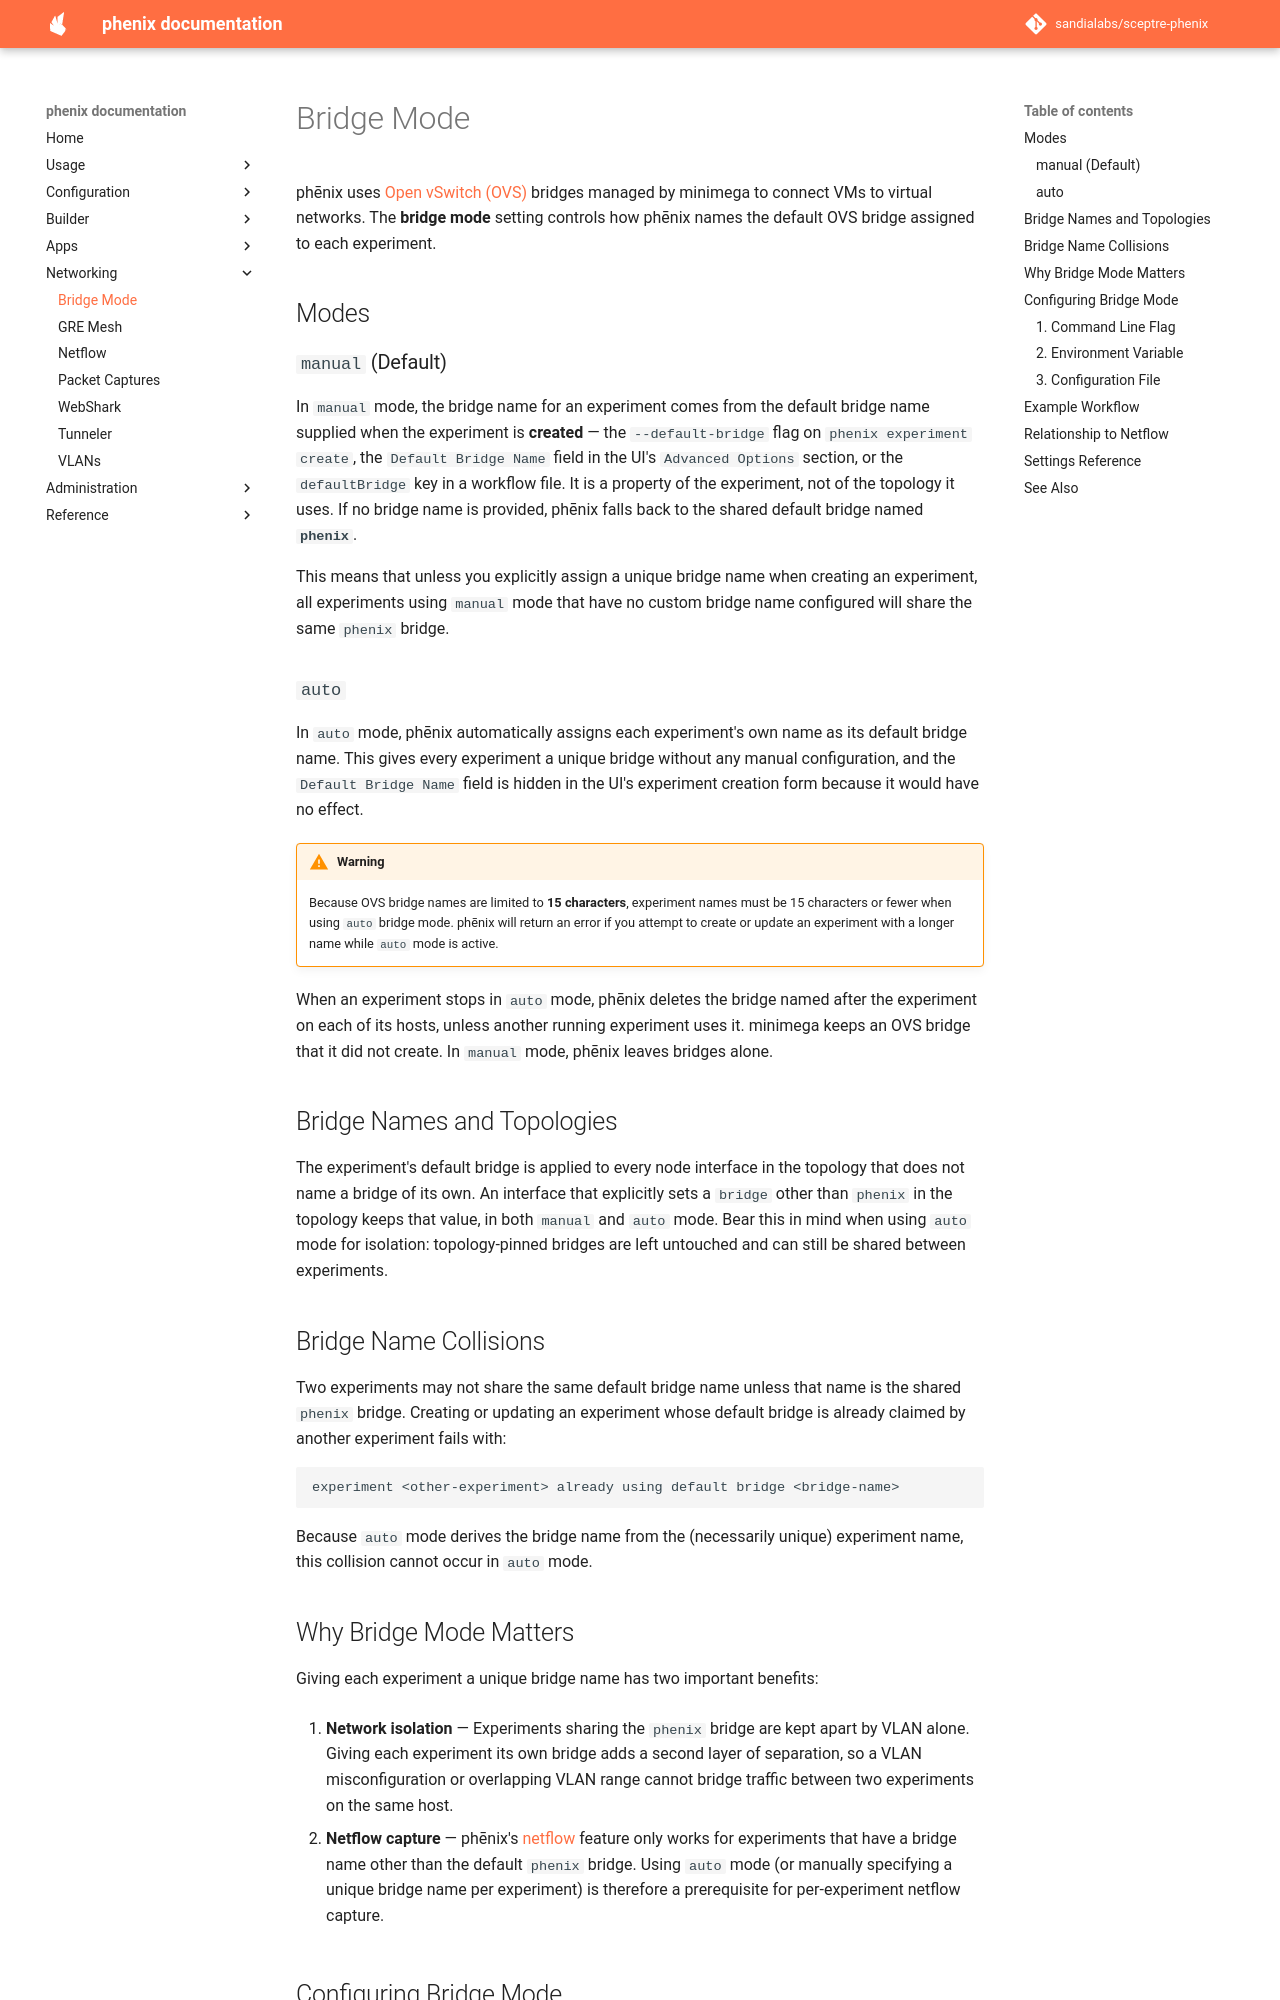

repository: sandialabs/sceptre-phenix · page: latest/bridge-mode/index.html · generator: mkdocs

# Bridge Mode

phēnix uses [Open vSwitch (OVS)](https://www.openvswitch.org/) bridges managed by
minimega to connect VMs to virtual networks. The **bridge mode** setting controls
how phēnix names the default OVS bridge assigned to each experiment.

## Modes

### `manual` (Default)

In `manual` mode, the bridge name for an experiment comes from the default
bridge name supplied when the experiment is **created** — the `--default-bridge`
flag on `phenix experiment create`, the `Default Bridge Name` field in the UI's
`Advanced Options` section, or the `defaultBridge` key in a workflow file. It is
a property of the experiment, not of the topology it uses. If no bridge name is
provided, phēnix falls back to the shared default bridge named **`phenix`**.

This means that unless you explicitly assign a unique bridge name when creating
an experiment, all experiments using `manual` mode that have no custom bridge
name configured will share the same `phenix` bridge.

### `auto`

In `auto` mode, phēnix automatically assigns each experiment's own name as its
default bridge name. This gives every experiment a unique bridge without any
manual configuration, and the `Default Bridge Name` field is hidden in the UI's
experiment creation form because it would have no effect.

!!! warning
    Because OVS bridge names are limited to **15 characters**, experiment names
    must be 15 characters or fewer when using `auto` bridge mode. phēnix will
    return an error if you attempt to create or update an experiment with a
    longer name while `auto` mode is active.

When an experiment stops in `auto` mode, phēnix deletes the bridge named after
the experiment on each of its hosts, unless another running experiment uses
it. minimega keeps an OVS bridge that it did not create. In `manual` mode,
phēnix leaves bridges alone.

## Bridge Names and Topologies

The experiment's default bridge is applied to every node interface in the
topology that does not name a bridge of its own. An interface that explicitly
sets a `bridge` other than `phenix` in the topology keeps that value, in both
`manual` and `auto` mode. Bear this in mind when using `auto` mode for
isolation: topology-pinned bridges are left untouched and can still be shared
between experiments.

## Bridge Name Collisions

Two experiments may not share the same default bridge name unless that name is
the shared `phenix` bridge. Creating or updating an experiment whose default
bridge is already claimed by another experiment fails with:

```text
experiment <other-experiment> already using default bridge <bridge-name>
```

Because `auto` mode derives the bridge name from the (necessarily unique)
experiment name, this collision cannot occur in `auto` mode.
